Run: headless pygame with SDL's dummy video driver; simulated clock (each Clock.tick advances the game by its frame time, no real sleeping); random seed 0; keys injected as events and as key.get_pressed() state; no mouse input; restart key R tapped at the start of phases 3 and 4.
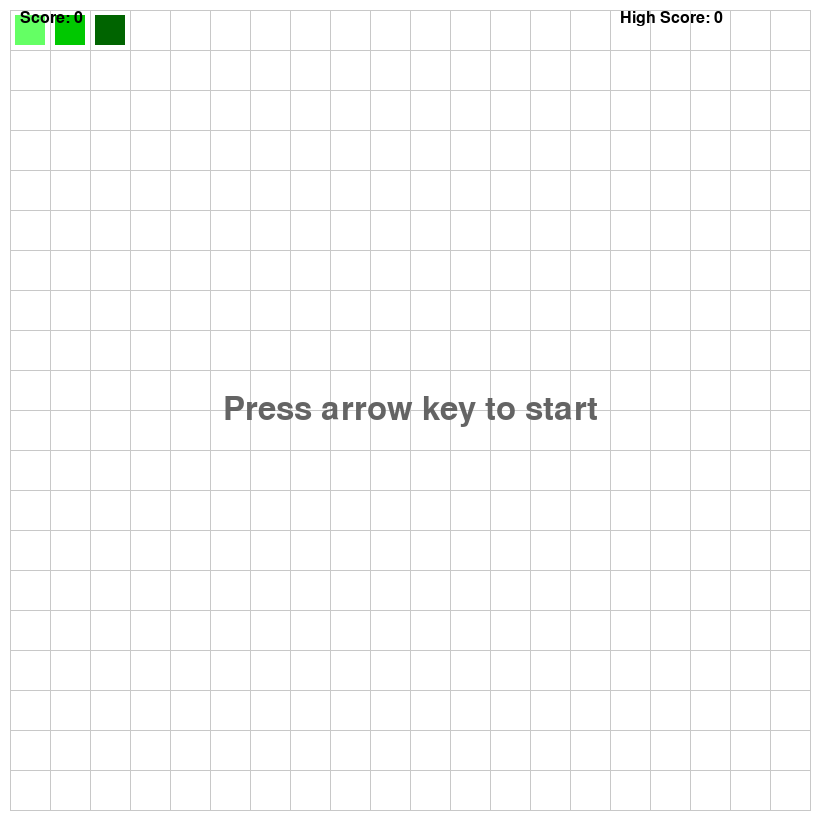
Frame 1 of 4 · flips 1–60 · no input
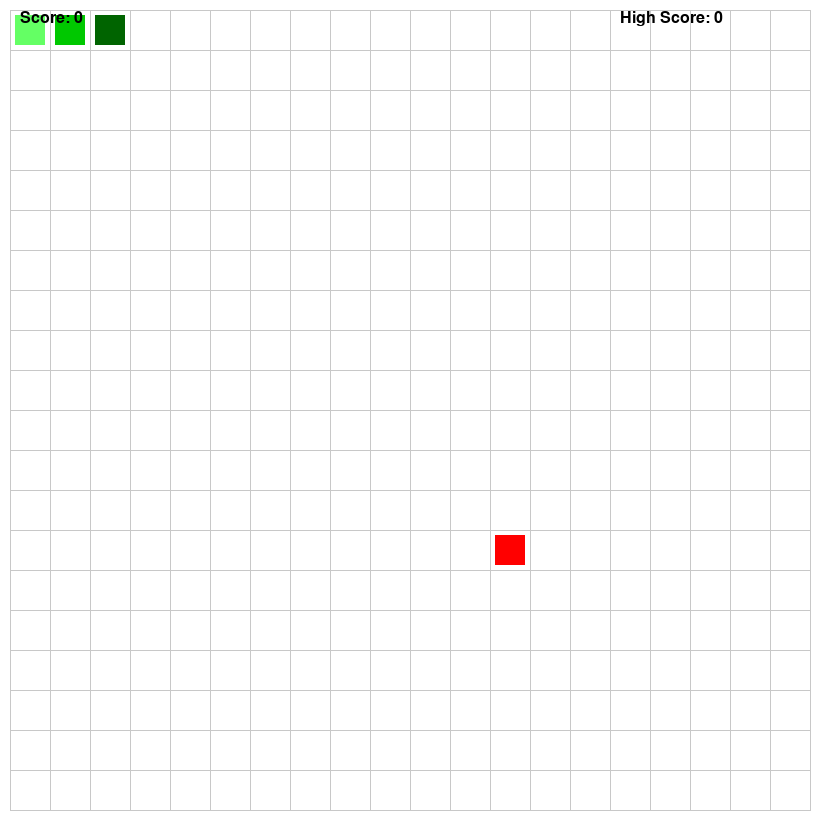
Frame 2 of 4 · flips 61–180 · tapped SPACE, RETURN · held RIGHT (→), D
Frame 3 of 4 · flips 181–300 · tapped R · held DOWN (↓), S · screen unchanged from frame 2, image omitted
Frame 4 of 4 · flips 301–420 · tapped R · held LEFT (←), A, UP (↑), W · screen unchanged from frame 3, image omitted

The pygame program that drew these frames:

import pygame
import random

pygame.init()

# --- Game Settings ---
swidth, sheight = 820, 820
square_size = 40
cols = rows = (swidth - 20) // square_size
grid_offset = 10

screen = pygame.display.set_mode((swidth, sheight))
pygame.display.set_caption("Snake")
clock = pygame.time.Clock()
font = pygame.font.SysFont("Arial", 24)
big_font = pygame.font.SysFont("Arial", 48)

MOVE = pygame.USEREVENT + 1
pygame.time.set_timer(MOVE, 250)  # Set the movement speed to 250ms

# --- Game State ---
def reset_game():
    return {
        "running": True,
        "started": False,
        "direction": "right",
        "body": [(0, 0), (1, 0), (2, 0)],
        "food": None,
        "score": 0,
        "game_over": False
    }

game = reset_game()
high_score = 0

# --- Classes ---
class SnakeBlock:
    def __init__(self, color, x, y, size):
        self.color = color
        self.rect = pygame.Rect(x, y, size, size)

    def draw(self, surface):
        pygame.draw.rect(surface, self.color, self.rect)

def spawn_food(body):
    while True:
        x = random.randint(0, cols - 1)
        y = random.randint(0, rows - 1)
        if (x, y) not in body:
            return (x, y)

# --- Main Game Loop ---
running = True
while running:
    screen.fill("white")

    # Draw Grid
    for i in range(cols + 1):
        pygame.draw.line(screen, (200, 200, 200), (grid_offset + i * square_size, grid_offset), (grid_offset + i * square_size, grid_offset + rows * square_size), 1)
    for j in range(rows + 1):
        pygame.draw.line(screen, (200, 200, 200), (grid_offset, grid_offset + j * square_size), (grid_offset + cols * square_size, grid_offset + j * square_size), 1)

    # Draw Food
    if game["food"]:
        fx, fy = game["food"]
        block_size = 30
        offset = (square_size - block_size) // 2
        pygame.draw.rect(
            screen,
            (255, 0, 0),
            pygame.Rect(
                grid_offset + fx * square_size + offset,
                grid_offset + fy * square_size + offset,
                block_size,
                block_size
            )
        )

    # Draw Snake
    for index, (x, y) in enumerate(game["body"]):
        block_size = 30
        offset = (square_size - block_size) // 2
        screen_x = grid_offset + x * square_size + offset
        screen_y = grid_offset + y * square_size + offset

        # Head, Body, Tail colors
        if index == len(game["body"]) - 1:
            color = (0, 100, 0)  # Head
        elif index == 0:
            color = (100, 255, 100)  # Tail
        else:
            color = (0, 200, 0)  # Body

        SnakeBlock(color, screen_x, screen_y, block_size).draw(screen)

    # Draw Score
    score_text = font.render(f"Score: {game['score']}", True, (0, 0, 0))
    high_score_text = font.render(f"High Score: {high_score}", True, (0, 0, 0))
    screen.blit(score_text, (20, 10))
    screen.blit(high_score_text, (swidth - 200, 10))

    # Game Not Started
    if not game["started"] and not game["game_over"]:
        start_text = big_font.render("Press arrow key to start", True, (100, 100, 100))
        screen.blit(start_text, start_text.get_rect(center=(swidth // 2, sheight // 2)))

    # Game Over
    if game["game_over"]:
        over_text = big_font.render("Game Over!", True, (200, 0, 0))
        restart_text = font.render("Press R to restart", True, (0, 0, 0))
        screen.blit(over_text, over_text.get_rect(center=(swidth // 2, sheight // 2 - 40)))
        screen.blit(restart_text, restart_text.get_rect(center=(swidth // 2, sheight // 2 + 20)))

    pygame.display.flip()

    # --- Event Handling ---
    for event in pygame.event.get():
        if event.type == pygame.QUIT:
            running = False

        if event.type == MOVE and game["started"] and not game["game_over"]:
            head_x, head_y = game["body"][-1]

            if game["direction"] == "right":
                new_head = (head_x + 1, head_y)
            elif game["direction"] == "left":
                new_head = (head_x - 1, head_y)
            elif game["direction"] == "up":
                new_head = (head_x, head_y - 1)
            elif game["direction"] == "down":
                new_head = (head_x, head_y + 1)

            # Collision detection
            if (
                new_head in game["body"]
                or not (0 <= new_head[0] < cols)
                or not (0 <= new_head[1] < rows)
            ):
                game["game_over"] = True
                high_score = max(high_score, game["score"])
                continue

            game["body"].append(new_head)

            # Food eaten
            if game["food"] and new_head == game["food"]:
                game["score"] += 1
                game["food"] = spawn_food(game["body"])
            else:
                game["body"].pop(0)

        if event.type == pygame.KEYDOWN:
            if not game["started"] and not game["game_over"]:
                if event.key in [pygame.K_LEFT, pygame.K_RIGHT, pygame.K_UP, pygame.K_DOWN]:
                    game["started"] = True
                    game["food"] = spawn_food(game["body"])

            if game["started"] and not game["game_over"]:
                if event.key == pygame.K_LEFT and game["direction"] != "right":
                    game["direction"] = "left"
                elif event.key == pygame.K_RIGHT and game["direction"] != "left":
                    game["direction"] = "right"
                elif event.key == pygame.K_UP and game["direction"] != "down":
                    game["direction"] = "up"
                elif event.key == pygame.K_DOWN and game["direction"] != "up":
                    game["direction"] = "down"

            # Restart
            if game["game_over"] and event.key == pygame.K_r:
                game = reset_game()

    clock.tick(60)

pygame.quit()
